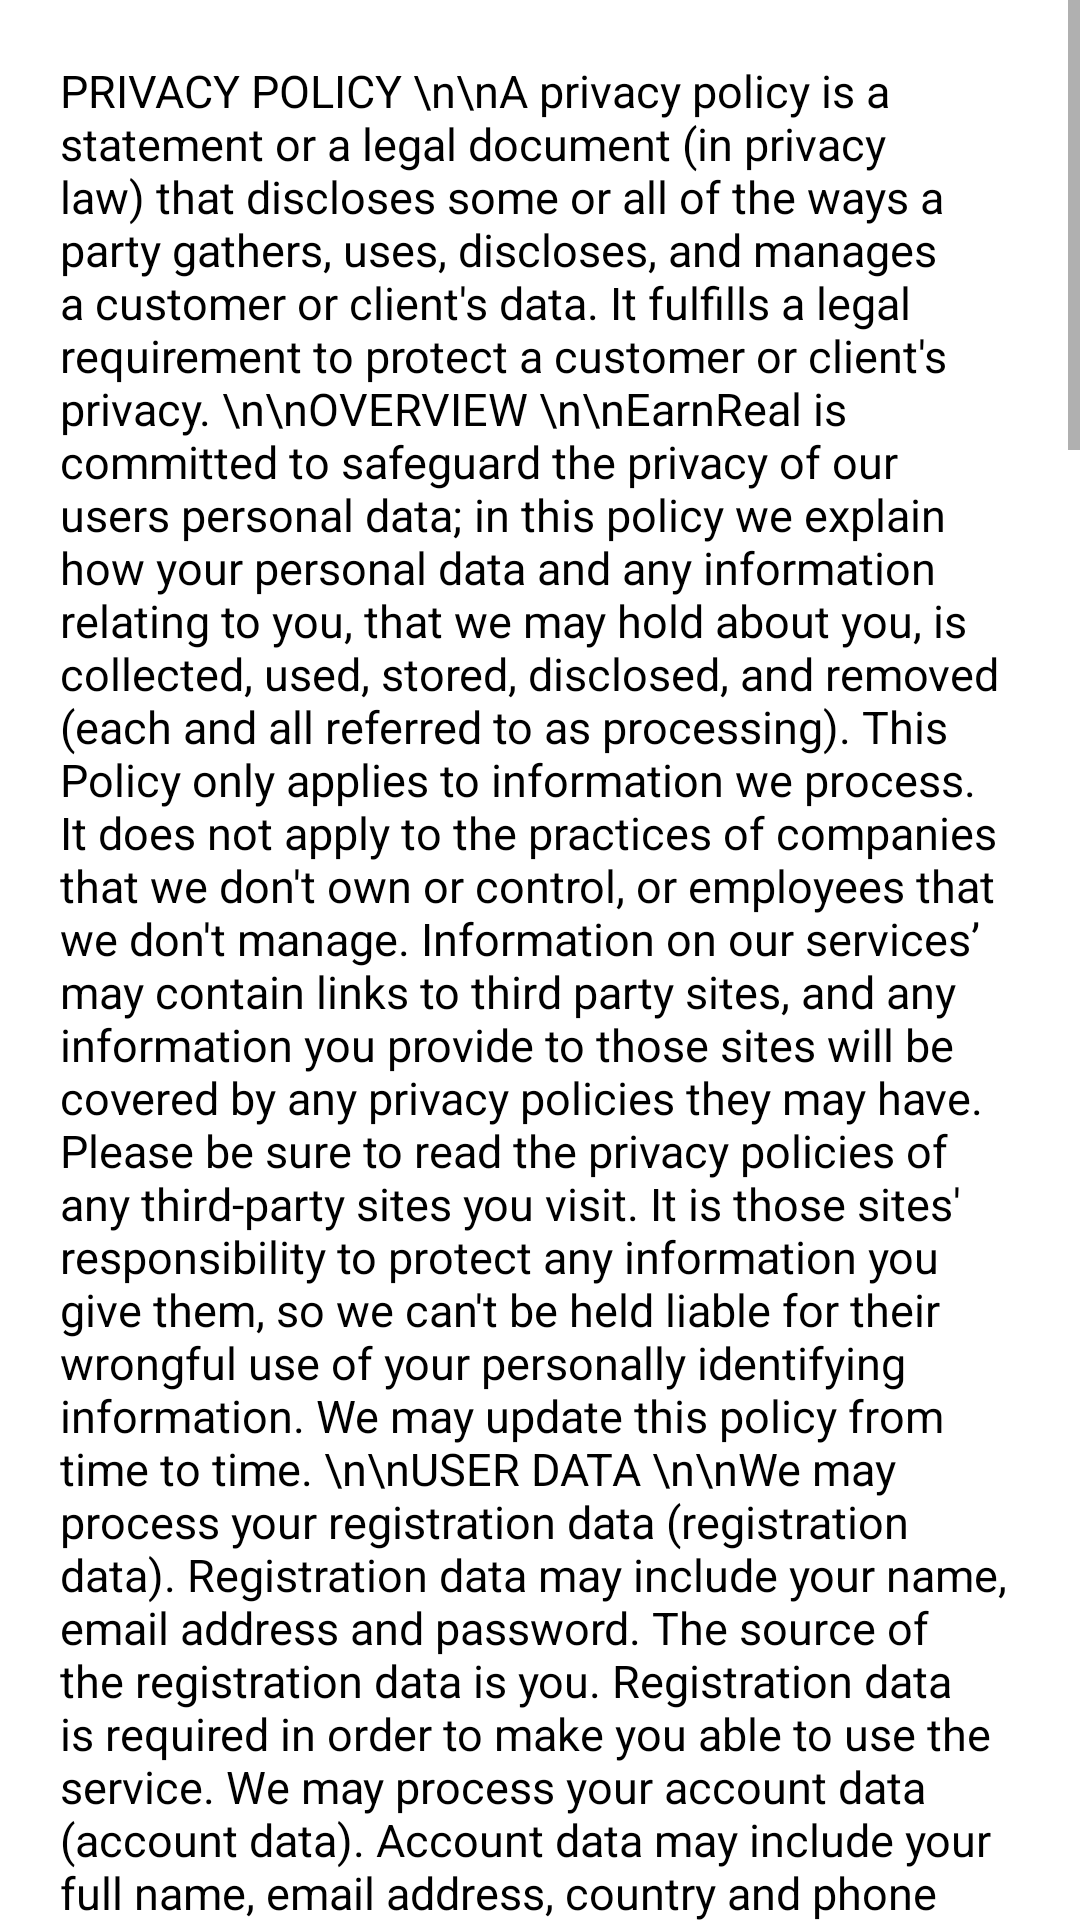

Reconstruct the res/layout file that produces this screen, plus the resources it refers to.
<!-- AndroidManifest.xml: application theme AppTheme -->
<!-- res/layout/fragment_privacy_policy_layout.xml -->
<?xml version="1.0" encoding="utf-8"?>
<ScrollView xmlns:android="http://schemas.android.com/apk/res/android"
    android:layout_width="match_parent"
    android:background="@color/white"
    android:layout_height="match_parent">

    <TextView
        android:layout_width="match_parent"
        android:layout_height="wrap_content"
        android:text="PRIVACY POLICY \n\nA privacy policy is a statement or a legal document (in privacy law) that discloses some or all of the ways a party gathers, uses, discloses, and manages a customer or client's data. It fulfills a legal requirement to protect a customer or client's privacy. \n\nOVERVIEW \n\nEarnReal is committed to safeguard the privacy of our users personal data; in this policy we explain how your personal data and any information relating to you, that we may hold about you, is collected, used, stored, disclosed, and removed (each and all referred to as processing). This Policy only applies to information we process. It does not apply to the practices of companies that we don't own or control, or employees that we don't manage. Information on our services’ may contain links to third party sites, and any information you provide to those sites will be covered by any privacy policies they may have. Please be sure to read the privacy policies of any third-party sites you visit. It is those sites' responsibility to protect any information you give them, so we can't be held liable for their wrongful use of your personally identifying information. We may update this policy from time to time. \n\nUSER DATA \n\nWe may process your registration data (registration data). Registration data may include your name, email address and password. The source of the registration data is you. Registration data is required in order to make you able to use the service. We may process your account data (account data). Account data may include your full name, email address, country and phone number. The source of the account data is you. \nThe account data may be processed for the purposes of providing our services, ensuring the security of our users and services, and communicating with you. We may collect and process your identity documents (ID data). Verifying account with ID which may contain your full name, country, date of birth, country national id number and gender. The purpose for ID data is to protect our users from fraud and helps us to prevent, detect and investigate fraud, money laundering, criminal activity or other misuse of our service. ID creates a strong assumption about the ownership of the account and thus ensures that we can return access to your account in case your account is hacked. Legal bases for this processing are consent and legitimate interests of ours and/or by third-parties, namely to prevent, detect and investigate fraud, criminal activity or other misuse of the services and to prevent security issues. We may process data about your use of our app and services (usage data). Usage data is primarily non-personally-identifying information of the sort that web browsers, servers, and services like Google Analytics typically make available, such as the browser type, language preference, referring site, and the time of each visit. Other non-identifying information that we might have access to include how you use the service (e.g. search queries), your approximate location, and cookies set by our app, etc. Usage data may include: 1) Data that we collect mainly for behavior statistics, business intelligence and email campaigns (analytics data).We gather event based tracking data with the help of Mix panel, and this data may also contain your email address, IP address and country code. 2) Data that we collect mainly for technical, security and/or fraud prevention reasons or for tracking errors. We may process information contained in or relating to any communication that you send to us or what you generate through the use of our service (communication data). Communication data includes 1) all your messages, requests and other communication with our customer support which may happen during the dispute review process or via support tickets, emails, or by means of any other communication tool. Communication data may include, email address, username, IP address, full name, audio and video files and in the case of manual ID verification: photo of the user’s personal ID, photo of the user, and photo of the user’s utility bill or related document. The communication data may be processed for the purposes of communicating with you, record-keeping, in order to review and resolve disputes, serve our customers better and improve our service. The legal basis for this processing is our legitimate interests, namely the proper administration of our business. We may process information that you provide to us for the purpose of subscribing to our email notifications, SMS notifications and/or newsletters (notification data). The notification data may include your email address, phone number and full name. The notification data may be processed for the purposes of sending you the relevant notifications and/or newsletters. The legal basis for this processing is consent. You can unsubscribe at any point by contacting us or by clicking the unsubscribe link in the email. We may process any of your personal data when necessary for the establishment, exercise or defence of legal claims, whether in court proceedings or outside the court procedure. The legal basis for this processing is our legitimate interests, namely the protection and assertion of our legal rights, your legal rights and the legal rights of others.\n\nUSER RIGHTS \n\nWe have summarized the principal rights that you have under data protection law. Some of the rights are complex, might contain restrictions depending on the legal basis for processing the data and not all of the details have been included in our summaries. Accordingly, you should read the relevant laws and guidance from the regulatory authorities for a full explanation of these rights. You have the right to object to our processing of your personal data on grounds relating to your particular situation, but only to the extent that the legal basis for the processing is that the processing is necessary for: the performance of a task carried out in the public interest or in the exercise of any official authority vested in us; or the purposes of the legitimate interests pursued by us or by a third party. If you make such an objection, we will cease to process the personal information unless we can demonstrate compelling legitimate grounds for the processing which override your interests, rights and freedoms, or the processing is for the establishment, exercise or defence of legal claims. To the extent that the legal basis for our processing of your personal information is consent, you have the right to withdraw that consent at any time. Withdrawal will not affect the lawfulness of processing before the withdrawal. You may exercise any of your rights in relation to your personal data by contacting our customer support. Concerning Right to erasure users are also able to request the deletion of their account by contacting us."
        android:layout_margin="20dp"
        android:paddingBottom="40dp"
        android:textColor="@color/black"
        android:textSize="15sp" />


</ScrollView>
<!-- resources referenced by this layout -->
<resources>
  <color name="black">#000000</color>
  <color name="white">#ffffff</color>
  <style name="AppTheme" parent="Theme.AppCompat.Light.NoActionBar">
          
          <item name="colorPrimary">@color/colorPrimary</item>
          <item name="colorPrimaryDark">@color/colorPrimaryDark</item>
          <item name="colorAccent">@color/colorAccent</item>
  
          
  
  
      </style>
  <color name="colorPrimary">#3F51B5</color>
  <color name="colorPrimaryDark">#292f47</color>
  <color name="colorAccent">#FF4081</color>
</resources>
